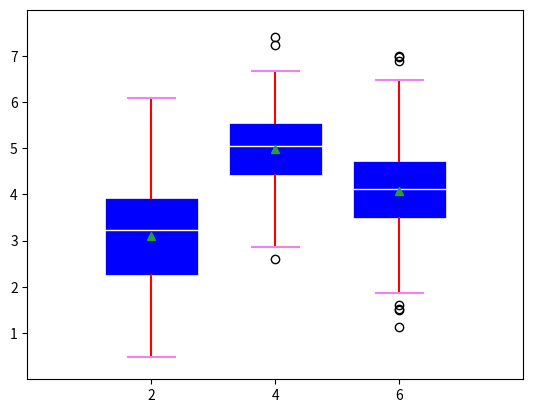

Write Python code to recreate this figure.
"""
==========
boxplot(X)
==========

See `~matplotlib.axes.Axes.boxplot`.
"""
import matplotlib.pyplot as plt
import numpy as np

#plt.style.use('_mpl-gallery')

# Generisanje podataka
# Generiše se skup od 100 podataka od po 3 atributa gde svaki atribut ima normalnu 
# raspodelu. Srednje vrednosti atributa su redom 3, 5 i 4, a njihove standardne 
# devijacije 1.25, 1.0 i 1.5.  
np.random.seed(10)
D = np.random.normal((3, 5, 4), (1.25, 1.0, 1.25), (100, 3))

# Kreira se objekat Figure i njemu pridruženi objekat Axes (koordinatni sistem)
fig, ax = plt.subplots()

# Iscrtava "box and whiskers" dijagram sa zadatim parametrima
VP = ax.boxplot(D, # skup podataka
                positions=[2, 4, 6], # pozicije po x osi gde će se prikazati svaki od atributa 
                widths=1.5, # širina kućica ("boxova") po x osi 
                patch_artist=True, # True da bi se kućice iscrtavale korišćenjem Patch artista
                showmeans=True, # True da bi se prikazale i srednje vrednosti 
                showfliers=True, # True da bi se prikazali i podaci koji odstupaju od raspodele (outliers)
                medianprops={"color": "white", "linewidth": 1}, # atributi za iscrtavanje medijane
                boxprops={"facecolor": "blue", "edgecolor": "white", "linewidth": 0.5},
                # atributi za iscrtavanje kućica
                whiskerprops={"color": "red", "linewidth": 1.5}, # atributi za 
                # iscrtavanje "whiskers" linija između kućica 
                capprops={"color": "violet", "linewidth": 1.5}) # atributi za 
                # iscrtavanje početka 1. kvartila i kraja 4. kvartila

# Postavlja se oblast koja će se prikazati po x-osi (xlim), podeoci po x osi (xticks)
# od 1 do 8 (gornja granica 8 se ne uključuje), oblast koja će se prikazati po y-osi 
# (ylim) i podeoci po y osi (yticks)
ax.set(xlim=(0, 8), ylim=(0, 8), yticks=np.arange(1, 8))

plt.show()
